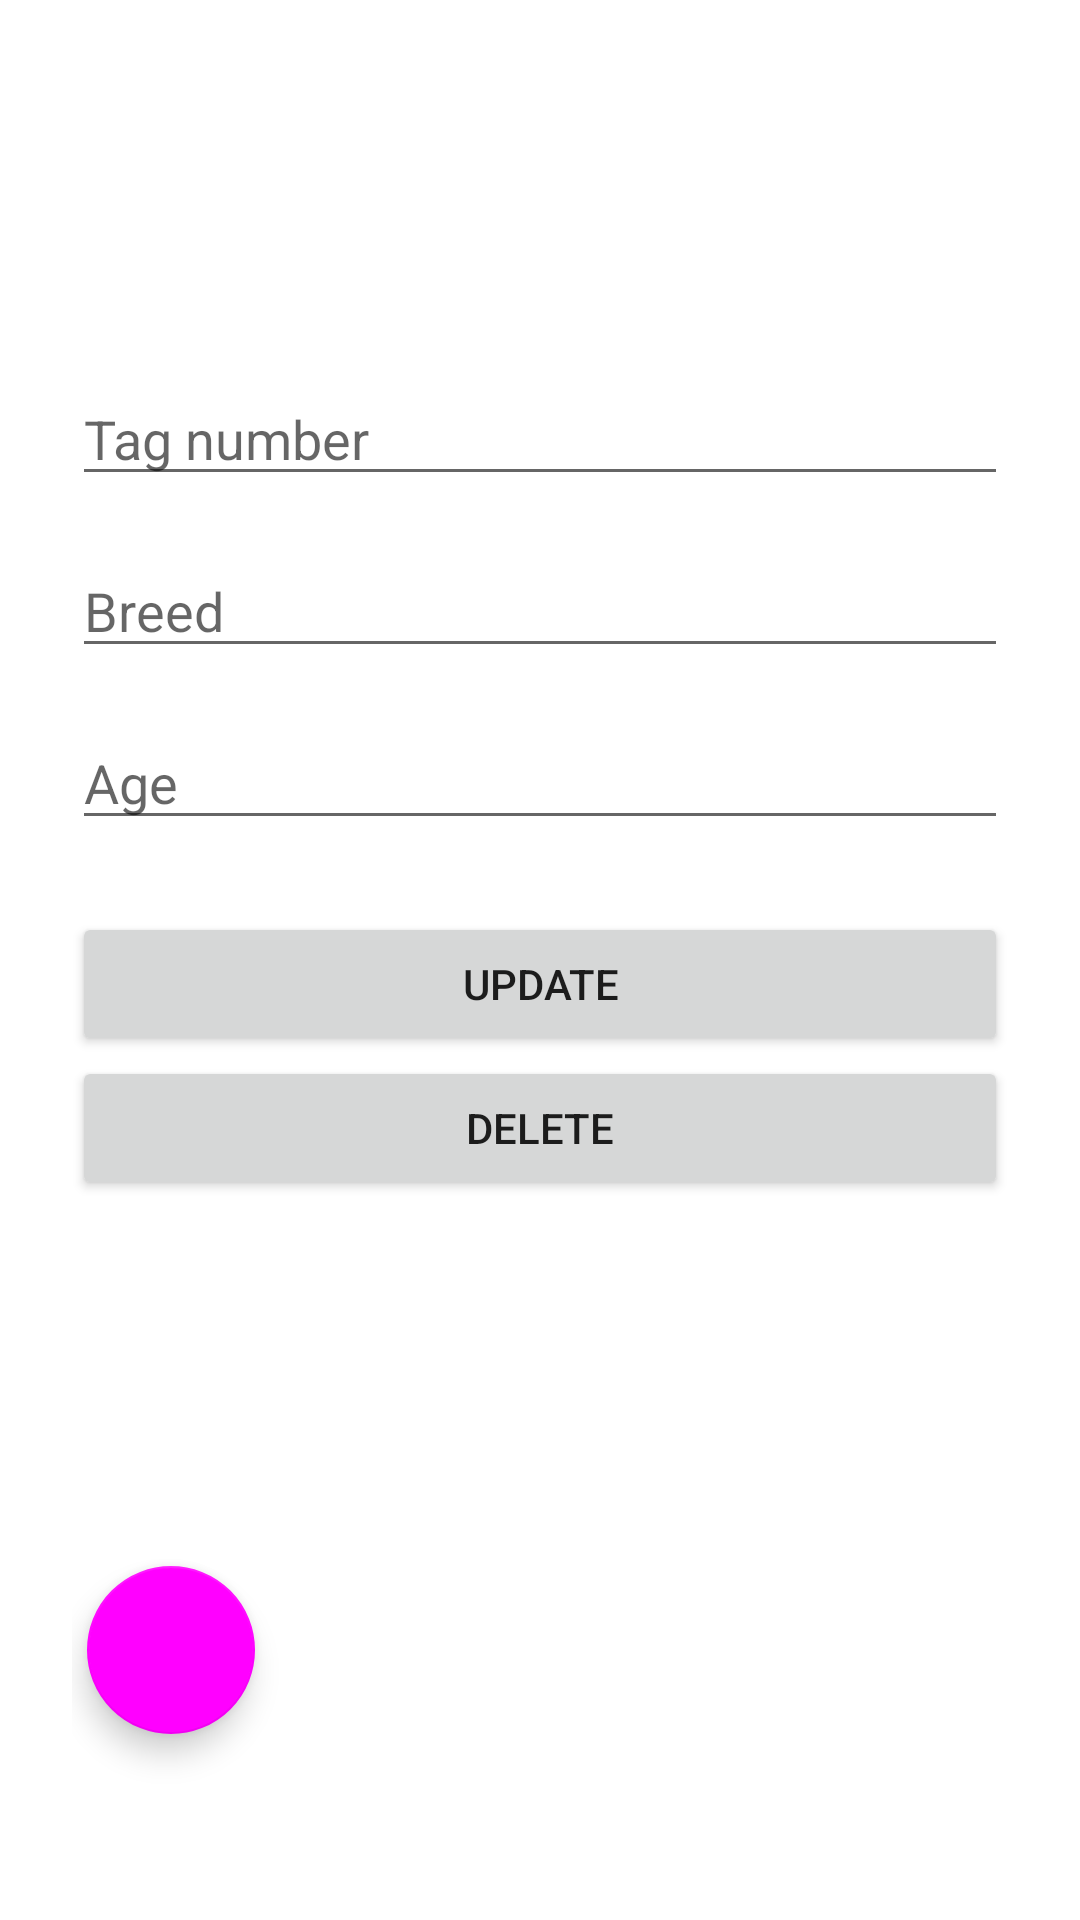

Reconstruct the res/layout file that produces this screen, plus the resources it refers to.
<!-- AndroidManifest.xml: application theme Theme.LambCamV1 -->
<!-- res/layout/fragment_update_ewe.xml -->
<?xml version="1.0" encoding="utf-8"?>
<androidx.constraintlayout.widget.ConstraintLayout xmlns:android="http://schemas.android.com/apk/res/android"
    xmlns:app="http://schemas.android.com/apk/res-auto"
    xmlns:tools="http://schemas.android.com/tools"
    android:layout_width="match_parent"
    android:layout_height="match_parent"
    tools:context=".fragments.eweListFragments.AddEweFragment"
    android:padding="24dp">

    <EditText
        android:id="@+id/updateEweTagNoEditText"
        android:layout_width="match_parent"
        android:layout_height="wrap_content"
        android:layout_marginTop="100dp"
        android:ems="10"
        android:hint="Tag number"
        android:inputType="textPersonName"
        app:layout_constraintEnd_toEndOf="parent"
        app:layout_constraintHorizontal_bias="0.5"
        app:layout_constraintStart_toStartOf="parent"
        app:layout_constraintTop_toTopOf="parent" />

    <EditText
        android:id="@+id/updateEweBreedEditText"
        android:layout_width="match_parent"
        android:layout_height="wrap_content"
        android:layout_marginTop="16dp"
        android:ems="10"
        android:inputType="textPersonName"
        android:hint="Breed"
        app:layout_constraintEnd_toEndOf="parent"
        app:layout_constraintHorizontal_bias="0.5"
        app:layout_constraintStart_toStartOf="parent"
        app:layout_constraintTop_toBottomOf="@+id/updateEweTagNoEditText" />

    <EditText
        android:id="@+id/updateEweAgeEditText"
        android:layout_width="match_parent"
        android:layout_height="wrap_content"
        android:layout_marginTop="16dp"
        android:ems="10"
        android:inputType="number"
        android:hint="Age"
        app:layout_constraintEnd_toEndOf="parent"
        app:layout_constraintHorizontal_bias="0.5"
        app:layout_constraintStart_toStartOf="parent"
        app:layout_constraintTop_toBottomOf="@+id/updateEweBreedEditText" />

    <Button
        android:id="@+id/updateEweButton"
        android:layout_width="match_parent"
        android:layout_height="wrap_content"
        android:layout_marginTop="24dp"
        android:text="UPDATE"
        app:layout_constraintEnd_toEndOf="parent"
        app:layout_constraintHorizontal_bias="0.5"
        app:layout_constraintStart_toStartOf="parent"
        app:layout_constraintTop_toBottomOf="@+id/updateEweAgeEditText" />
    <Button
        android:id="@+id/deleteEweButton"
        android:layout_width="match_parent"
        android:layout_height="wrap_content"
        android:text="DELETE"
        app:layout_constraintEnd_toEndOf="parent"
        app:layout_constraintHorizontal_bias="0.5"
        app:layout_constraintStart_toStartOf="parent"
        app:layout_constraintTop_toBottomOf="@+id/updateEweButton" />

    <com.google.android.material.floatingactionbutton.FloatingActionButton
        android:id="@+id/backFAB"
        android:layout_width="wrap_content"
        android:layout_height="wrap_content"
        android:layout_marginStart="5dp"
        android:layout_marginBottom="38dp"
        android:clickable="true"
        android:focusable="true"
        android:src="@drawable/ic_back_arrow"
        android:tint="@color/white"
        app:layout_constraintBottom_toBottomOf="parent"
        app:layout_constraintStart_toStartOf="parent" />

</androidx.constraintlayout.widget.ConstraintLayout>
<!-- resources referenced by this layout -->
<resources>
  <style name="Theme.LambCamV1" parent="Theme.MaterialComponents.DayNight.NoActionBar">
          
          <item name="colorPrimary">#f5f5f5</item>
          <item name="colorPrimaryVariant">@color/white</item>
          <item name="colorOnPrimary">@color/black</item>
          
          <item name="colorSecondary">@color/yellow</item>
          <item name="colorSecondaryVariant">#2196F3</item>
          <item name="colorOnSecondary">@color/black</item>
          
          <item name="android:statusBarColor" tools:targetApi="l">?attr/colorPrimaryVariant</item>
          
      </style>
  <!-- not gathered from this repository: default colours our renderer supplied (Android Studio template values) -->
  <color name="black">#FF000000</color>
  <color name="white">#FFFFFFFF</color>
</resources>
